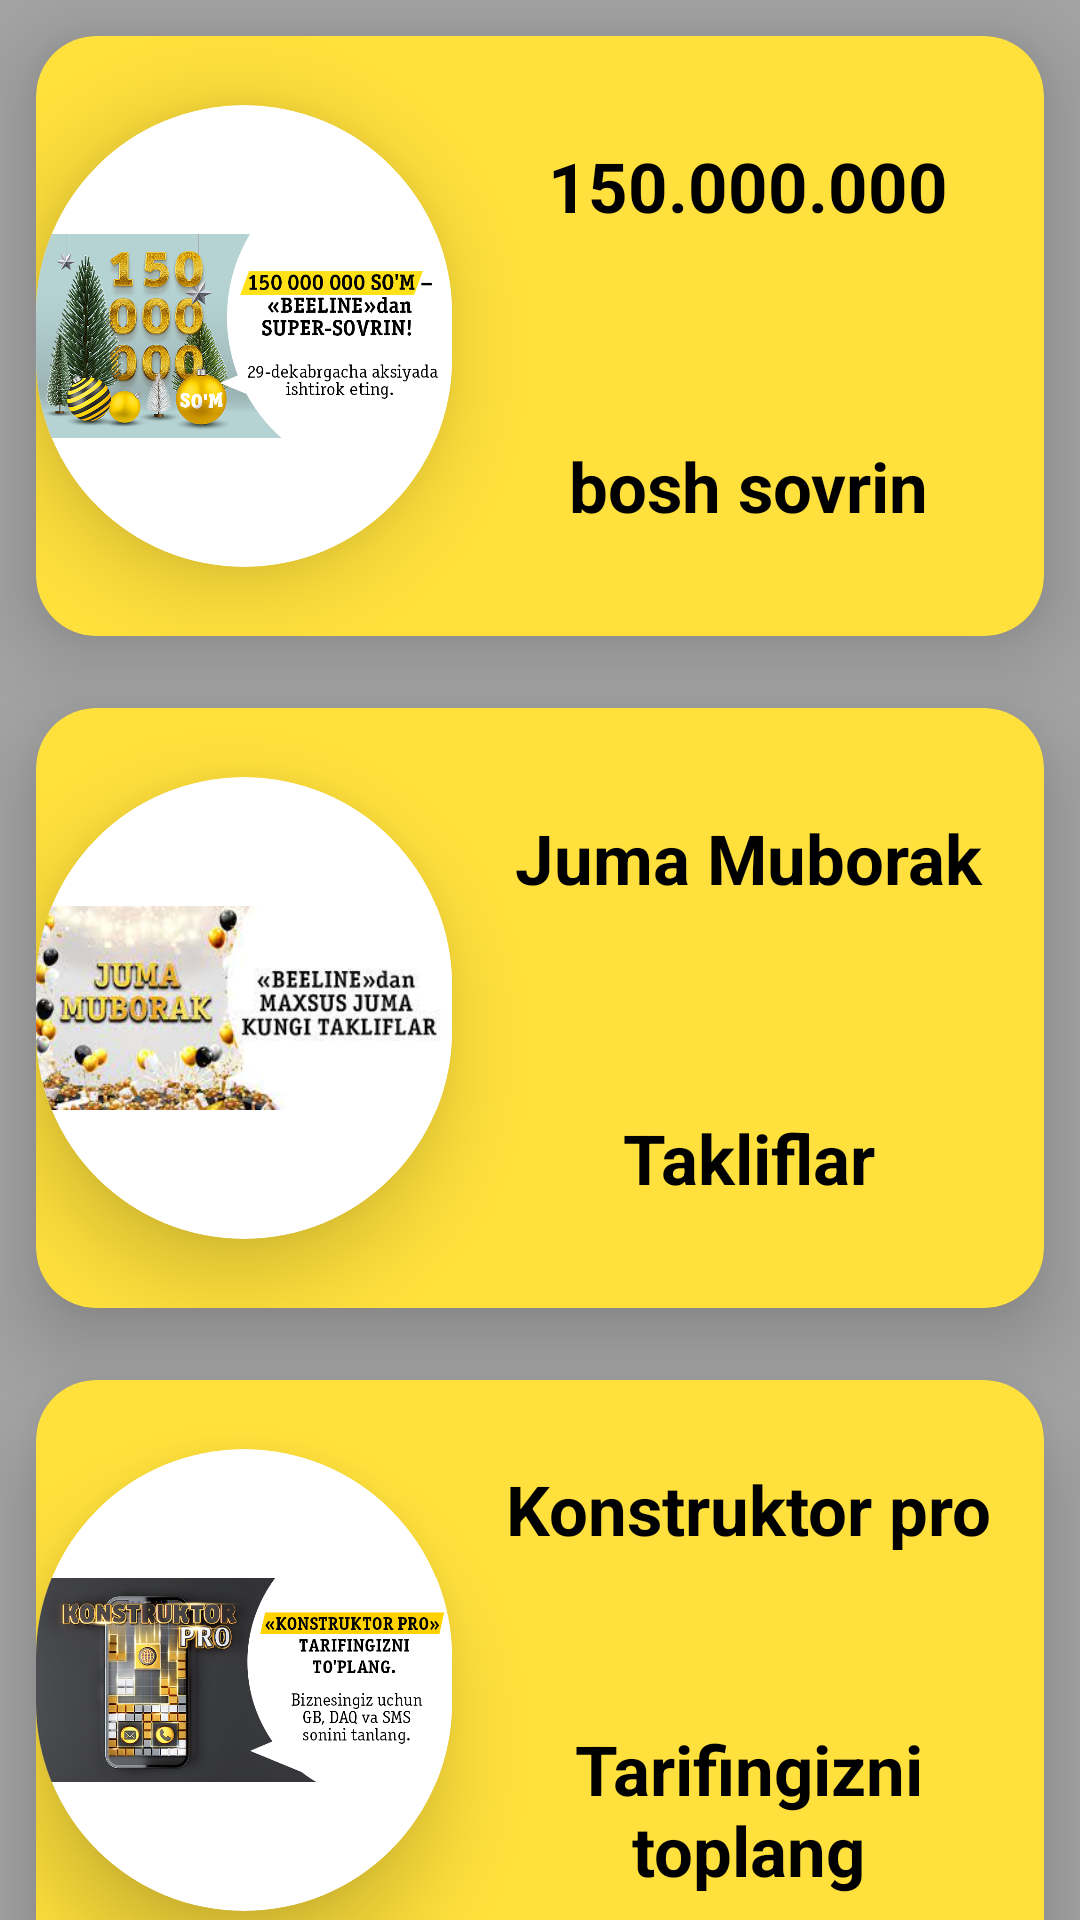

Reconstruct the res/layout file that produces this screen, plus the resources it refers to.
<!-- AndroidManifest.xml: application theme Theme.BellineApp -->
<!-- res/layout/fragment_yangiliklar.xml -->
<?xml version="1.0" encoding="utf-8"?>
<LinearLayout xmlns:android="http://schemas.android.com/apk/res/android"
    xmlns:tools="http://schemas.android.com/tools"
    android:layout_width="match_parent"
    android:layout_height="match_parent"
    xmlns:app="http://schemas.android.com/apk/res-auto"
    android:background="#A5A4A4"
    tools:context=".YangiliklarFragment"
    android:orientation="vertical">

    <androidx.cardview.widget.CardView
        android:id="@+id/card_hizmatlar1"
        android:layout_width="match_parent"
        android:layout_height="200dp"
        android:clickable="true"
        android:focusable="true"
        android:foreground="?selectableItemBackground"
        app:cardElevation="17dp"
        app:cardCornerRadius="20dp"
        android:layout_margin="12dp"
        app:cardBackgroundColor="#FFE03C"
        >

        <LinearLayout
            android:layout_width="match_parent"
            android:layout_height="match_parent"
            >

            <androidx.cardview.widget.CardView
                android:layout_width="match_parent"
                android:layout_height="match_parent"
                android:layout_weight="1"
                app:cardCornerRadius="150dp"
                app:cardElevation="17dp"
                android:background="#FFFFFF"
                android:layout_marginTop="23dp"
                android:layout_marginBottom="23dp"
                >
                <ImageView
                    android:id="@+id/profile_image1"
                    android:layout_width="wrap_content"
                    android:layout_height="wrap_content"
                    android:src="@drawable/supersovrin"
                    />

            </androidx.cardview.widget.CardView>

            <LinearLayout
                android:layout_width="match_parent"
                android:layout_height="match_parent"
                android:layout_weight="0.7"
                android:orientation="vertical"
                >

                <TextView
                    android:textStyle="bold"
                    android:id="@+id/tv_internet_name2"
                    android:layout_width="match_parent"
                    android:layout_height="wrap_content"
                    android:text="150.000.000"
                    android:textSize="23sp"
                    android:layout_weight="1"
                    android:gravity="center"
                    android:textColor="@color/black"
                    android:layout_margin="10dp"
                    />

                <TextView
                    android:textStyle="bold"
                    android:id="@+id/tv_narh_internet2"
                    android:layout_width="match_parent"
                    android:layout_height="wrap_content"
                    android:text="bosh sovrin"
                    android:layout_weight="1"
                    android:gravity="center"
                    android:textSize="23sp"
                    android:textColor="@color/black"
                    android:layout_margin="10dp"
                    />


            </LinearLayout>


        </LinearLayout>


    </androidx.cardview.widget.CardView>
<androidx.cardview.widget.CardView
        android:id="@+id/card_hizmatlar2"
        android:layout_width="match_parent"
        android:layout_height="200dp"
        android:clickable="true"
        android:focusable="true"
        android:foreground="?selectableItemBackground"
        app:cardElevation="17dp"
        app:cardCornerRadius="20dp"
        android:layout_margin="12dp"
        app:cardBackgroundColor="#FFE03C"
        >

        <LinearLayout
            android:layout_width="match_parent"
            android:layout_height="match_parent"
            >

            <androidx.cardview.widget.CardView
                android:layout_width="match_parent"
                android:layout_height="match_parent"
                android:layout_weight="1"
                app:cardCornerRadius="150dp"
                app:cardElevation="17dp"
                android:background="#FFFFFF"
                android:layout_marginTop="23dp"
                android:layout_marginBottom="23dp"
                >
                <ImageView
                    android:id="@+id/profile_image3"
                    android:layout_width="wrap_content"
                    android:layout_height="wrap_content"
                    android:src="@drawable/kungijumamuborak"
                    />

            </androidx.cardview.widget.CardView>

            <LinearLayout
                android:layout_width="match_parent"
                android:layout_height="match_parent"
                android:layout_weight="0.7"
                android:orientation="vertical"
                >

                <TextView
                    android:textStyle="bold"
                    android:id="@+id/tv_internet_name3"
                    android:layout_width="match_parent"
                    android:layout_height="wrap_content"
                    android:text="Juma Muborak"
                    android:textSize="23sp"
                    android:layout_weight="1"
                    android:gravity="center"
                    android:textColor="@color/black"
                    android:layout_margin="10dp"
                    />

                <TextView
                    android:textStyle="bold"
                    android:id="@+id/tv_narh_internet3"
                    android:layout_width="match_parent"
                    android:layout_height="wrap_content"
                    android:text="Takliflar"
                    android:layout_weight="1"
                    android:gravity="center"
                    android:textSize="23sp"
                    android:textColor="@color/black"
                    android:layout_margin="10dp"
                    />


            </LinearLayout>


        </LinearLayout>


    </androidx.cardview.widget.CardView>
<androidx.cardview.widget.CardView
        android:id="@+id/card_hizmatlar3"
        android:layout_width="match_parent"
        android:layout_height="200dp"
        android:clickable="true"
        android:focusable="true"
        android:foreground="?selectableItemBackground"
        app:cardElevation="17dp"
        app:cardCornerRadius="20dp"
        android:layout_margin="12dp"
        app:cardBackgroundColor="#FFE03C"
        >

        <LinearLayout
            android:layout_width="match_parent"
            android:layout_height="match_parent"
            >

            <androidx.cardview.widget.CardView
                android:layout_width="match_parent"
                android:layout_height="match_parent"
                android:layout_weight="1"
                app:cardCornerRadius="150dp"
                app:cardElevation="17dp"
                android:background="#FFFFFF"
                android:layout_marginTop="23dp"
                android:layout_marginBottom="23dp"
                >
                <ImageView
                    android:id="@+id/profile_image4"
                    android:layout_width="wrap_content"
                    android:layout_height="wrap_content"
                    android:src="@drawable/konstruktorpro"
                    />

            </androidx.cardview.widget.CardView>

            <LinearLayout
                android:layout_width="match_parent"
                android:layout_height="match_parent"
                android:layout_weight="0.7"
                android:orientation="vertical"
                >

                <TextView
                    android:textStyle="bold"
                    android:id="@+id/tv_internet_name"
                    android:layout_width="match_parent"
                    android:layout_height="wrap_content"
                    android:text="Konstruktor pro"
                    android:textSize="23sp"
                    android:layout_weight="1"
                    android:gravity="center"
                    android:textColor="@color/black"
                    android:layout_margin="10dp"
                    />

                <TextView
                    android:textStyle="bold"
                    android:id="@+id/tv_narh_internet"
                    android:layout_width="match_parent"
                    android:layout_height="wrap_content"
                    android:text="Tarifingizni toplang"
                    android:layout_weight="1"
                    android:gravity="center"
                    android:textSize="23sp"
                    android:textColor="@color/black"
                    android:layout_margin="10dp"
                    />


            </LinearLayout>


        </LinearLayout>


    </androidx.cardview.widget.CardView>

    <Button
        android:id="@+id/btn_chiqish"
        android:layout_width="wrap_content"
        android:layout_height="wrap_content"
        android:text="chiqish"
        android:layout_gravity="right"
        android:layout_marginRight="30dp"
        android:backgroundTint="#F89C57"
        />

</LinearLayout>
<!-- resources referenced by this layout -->
<resources>
  <!-- drawable konstruktorpro: jpg bitmap (drawable, 261714 bytes) -->
  <!-- drawable kungijumamuborak: jpg bitmap (drawable, 11356 bytes) -->
  <!-- drawable supersovrin: jpg bitmap (drawable, 303141 bytes) -->
  <style name="Theme.BellineApp" parent="Theme.MaterialComponents.DayNight.DarkActionBar">
          
          <item name="colorPrimary">@color/purple_500</item>
          <item name="colorPrimaryVariant">@color/purple_700</item>
          <item name="colorOnPrimary">@color/white</item>
          
          <item name="colorSecondary">@color/teal_200</item>
          <item name="colorSecondaryVariant">@color/teal_700</item>
          <item name="colorOnSecondary">@color/black</item>
          
          <item name="android:statusBarColor" tools:targetApi="l">?attr/colorPrimaryVariant</item>
          
      </style>
  <!-- not gathered from this repository: default colours our renderer supplied (Android Studio template values) -->
  <color name="purple_500">#FF6200EE</color>
  <color name="purple_700">#FF3700B3</color>
  <color name="teal_200">#FF03DAC5</color>
  <color name="teal_700">#FF018786</color>
  <color name="black">#FF000000</color>
  <color name="white">#FFFFFFFF</color>
</resources>
